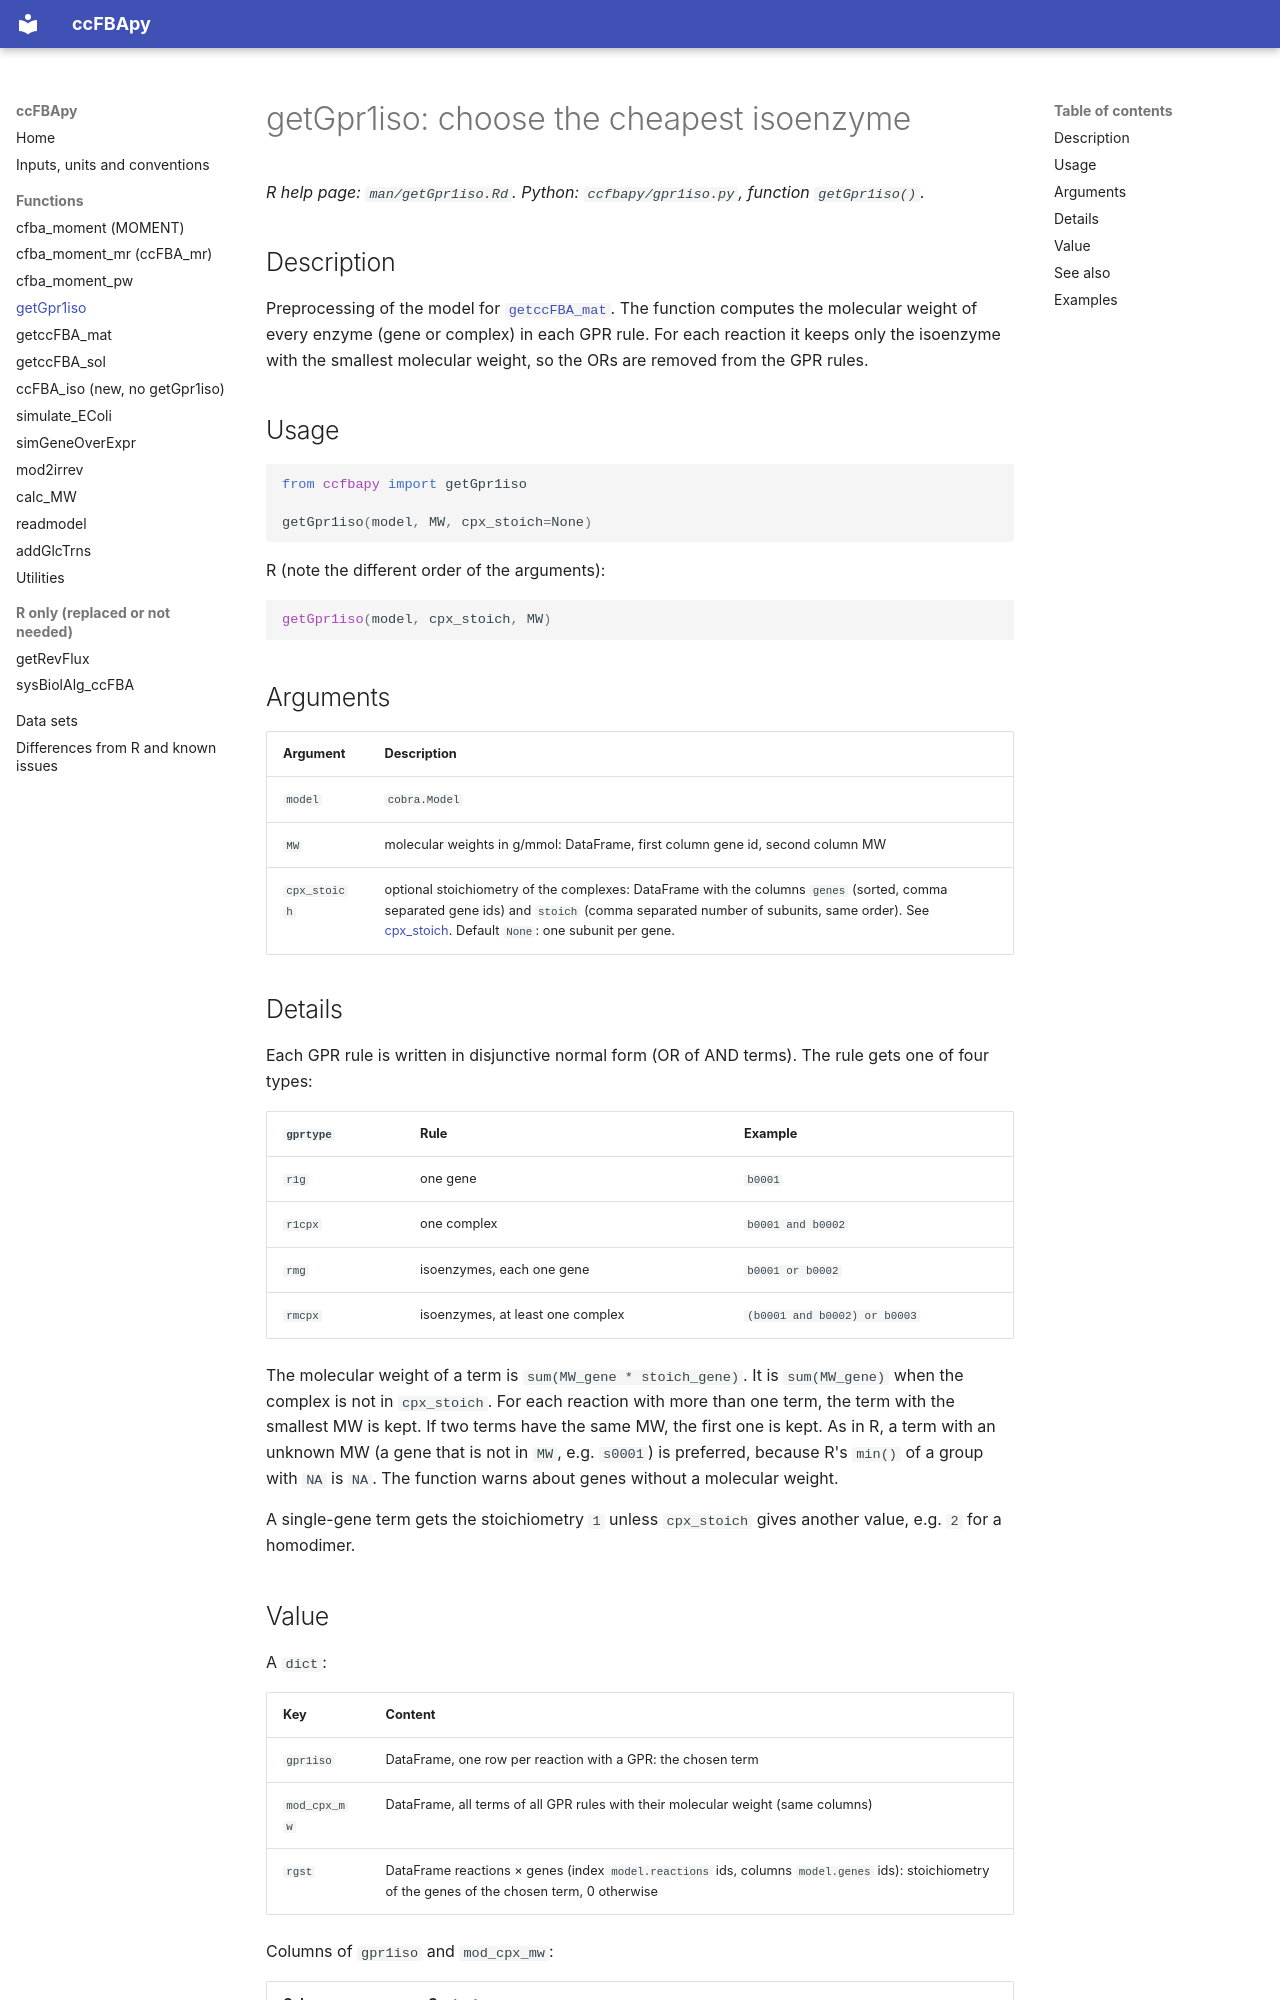

repository: abdoudesouki/ccFBApy · page: reference/getGpr1iso/index.html · generator: mkdocs

# getGpr1iso: choose the cheapest isoenzyme

*R help page: `man/getGpr1iso.Rd`. Python: `ccfbapy/gpr1iso.py`, function `getGpr1iso()`.*

## Description

Preprocessing of the model for [`getccFBA_mat`](getccFBA_mat.md). The function computes the
molecular weight of every enzyme (gene or complex) in each GPR rule. For each reaction it keeps
only the isoenzyme with the smallest molecular weight, so the ORs are removed from the GPR
rules.

## Usage

```python
from ccfbapy import getGpr1iso

getGpr1iso(model, MW, cpx_stoich=None)
```

R (note the different order of the arguments):

```r
getGpr1iso(model, cpx_stoich, MW)
```

## Arguments

| Argument | Description |
|---|---|
| `model` | `cobra.Model` |
| `MW` | molecular weights in g/mmol: DataFrame, first column gene id, second column MW |
| `cpx_stoich` | optional stoichiometry of the complexes: DataFrame with the columns `genes` (sorted, comma separated gene ids) and `stoich` (comma separated number of subunits, same order). See [cpx_stoich](../conventions.md#protein-complex-stoichiometry-cpx_stoich). Default `None`: one subunit per gene. |

## Details

Each GPR rule is written in disjunctive normal form (OR of AND terms). The rule gets one of four
types:

| `gprtype` | Rule | Example |
|---|---|---|
| `r1g` | one gene | `b0001` |
| `r1cpx` | one complex | `b0001 and b0002` |
| `rmg` | isoenzymes, each one gene | `b0001 or b0002` |
| `rmcpx` | isoenzymes, at least one complex | `(b0001 and b0002) or b0003` |

The molecular weight of a term is `sum(MW_gene * stoich_gene)`. It is `sum(MW_gene)` when the
complex is not in `cpx_stoich`. For each reaction with more than one term, the term with the
smallest MW is kept. If two terms have the same MW, the first one is kept. As in R, a term with
an unknown MW (a gene that is not in `MW`, e.g. `s0001`) is preferred, because R's `min()` of
a group with `NA` is `NA`. The function warns about genes without a molecular weight.

A single-gene term gets the stoichiometry `1` unless `cpx_stoich` gives another value, e.g. `2` for a
homodimer.
